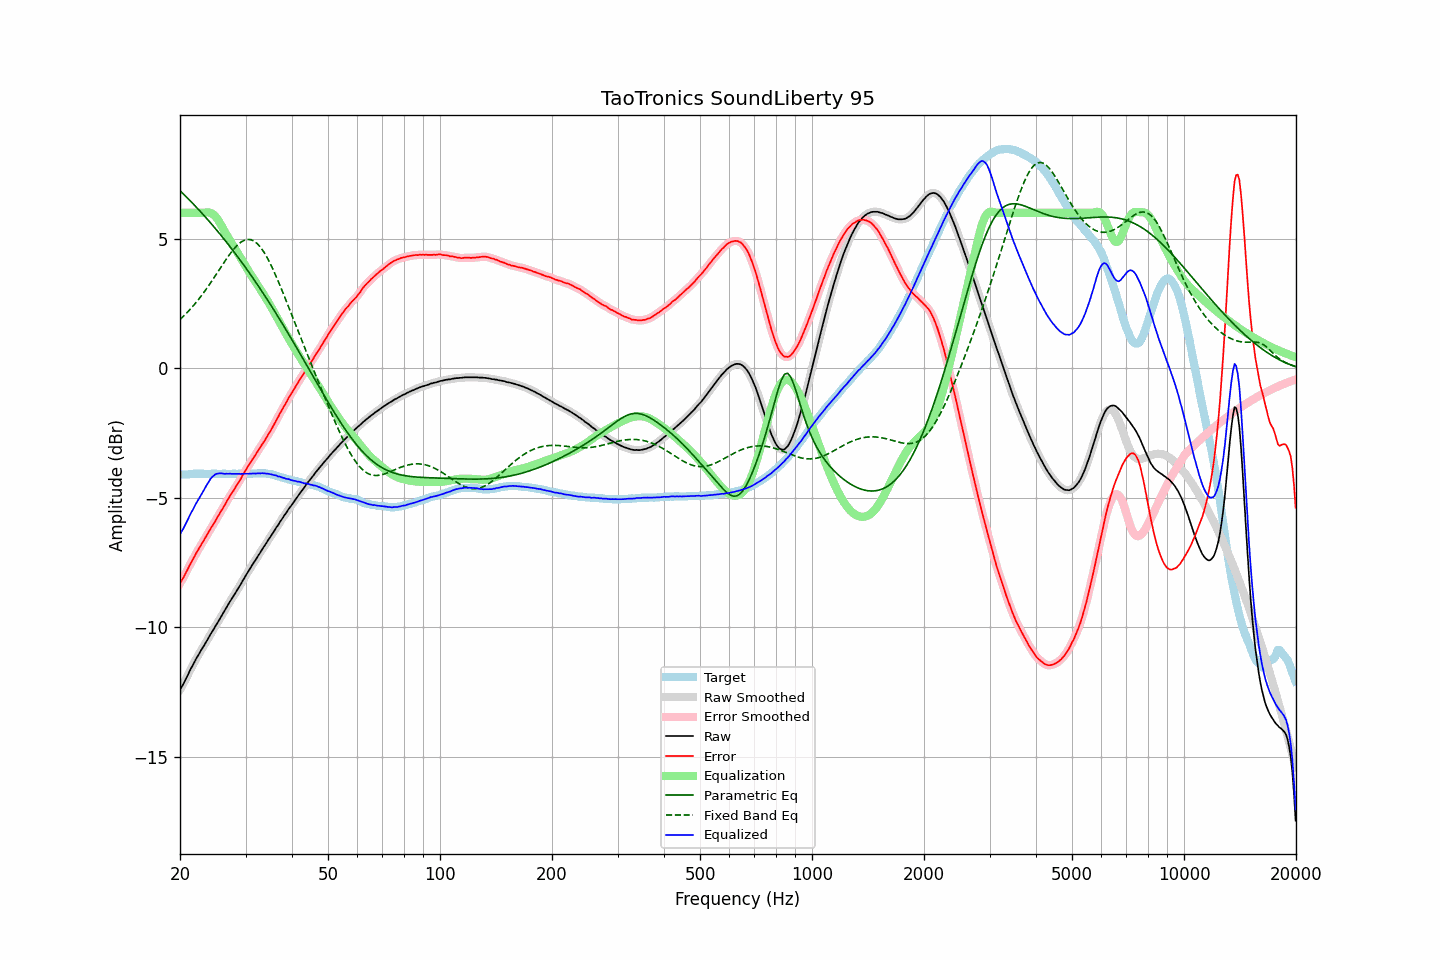

Values plotted in this chart, from the file beside it:
frequency, raw, error, smoothed, error_smoothed, equalization, parametric_eq, fixed_band_eq, equalized_raw, equalized_smoothed, target
20.00, -12.41, -8.30, -12.41, -8.30, 6.00, 6.85, 1.88, -6.41, -6.41, -4.11
20.20, -12.30, -8.19, -12.30, -8.20, 6.00, 6.79, 1.94, -6.30, -6.30, -4.11
20.40, -12.20, -8.10, -12.19, -8.09, 6.00, 6.74, 2.00, -6.20, -6.19, -4.10
20.61, -12.07, -7.97, -12.07, -7.98, 6.00, 6.67, 2.06, -6.07, -6.07, -4.10
20.81, -11.95, -7.85, -11.95, -7.85, 6.00, 6.61, 2.12, -5.95, -5.95, -4.10
21.02, -11.83, -7.73, -11.82, -7.73, 6.00, 6.55, 2.19, -5.83, -5.82, -4.10
21.23, -11.69, -7.60, -11.70, -7.61, 6.00, 6.49, 2.25, -5.69, -5.70, -4.09
21.44, -11.57, -7.49, -11.57, -7.49, 6.00, 6.42, 2.32, -5.57, -5.57, -4.08
21.66, -11.46, -7.38, -11.45, -7.38, 6.00, 6.36, 2.39, -5.46, -5.45, -4.08
21.87, -11.34, -7.27, -11.34, -7.27, 6.00, 6.30, 2.47, -5.34, -5.34, -4.07
22.09, -11.22, -7.14, -11.23, -7.15, 6.00, 6.23, 2.54, -5.22, -5.23, -4.08
22.31, -11.12, -7.05, -11.11, -7.04, 6.00, 6.16, 2.62, -5.12, -5.11, -4.07
22.54, -11.01, -6.93, -11.01, -6.94, 6.00, 6.10, 2.70, -5.01, -5.01, -4.08
22.76, -10.90, -6.83, -10.90, -6.83, 6.00, 6.03, 2.78, -4.90, -4.90, -4.07
22.99, -10.80, -6.73, -10.80, -6.73, 6.00, 5.96, 2.86, -4.80, -4.80, -4.07
23.22, -10.70, -6.62, -10.70, -6.62, 6.01, 5.89, 2.94, -4.69, -4.69, -4.08
23.45, -10.59, -6.51, -10.59, -6.52, 6.02, 5.83, 3.03, -4.57, -4.58, -4.08
23.69, -10.49, -6.41, -10.49, -6.41, 6.02, 5.76, 3.12, -4.47, -4.46, -4.08
23.92, -10.38, -6.30, -10.38, -6.30, 6.02, 5.68, 3.21, -4.36, -4.36, -4.08
24.16, -10.27, -6.19, -10.27, -6.20, 6.00, 5.61, 3.30, -4.27, -4.27, -4.08
24.40, -10.17, -6.10, -10.17, -6.10, 5.97, 5.54, 3.39, -4.20, -4.20, -4.07
24.65, -10.07, -6.00, -10.06, -6.00, 5.93, 5.47, 3.48, -4.14, -4.14, -4.07
24.89, -9.96, -5.89, -9.96, -5.89, 5.86, 5.40, 3.58, -4.09, -4.10, -4.07
25.14, -9.86, -5.78, -9.86, -5.79, 5.79, 5.32, 3.67, -4.07, -4.07, -4.08
25.39, -9.76, -5.68, -9.75, -5.68, 5.70, 5.25, 3.77, -4.06, -4.06, -4.08
25.65, -9.65, -5.57, -9.65, -5.57, 5.59, 5.17, 3.86, -4.06, -4.06, -4.08
25.91, -9.54, -5.46, -9.54, -5.47, 5.48, 5.10, 3.96, -4.06, -4.06, -4.08
26.16, -9.44, -5.37, -9.44, -5.36, 5.37, 5.02, 4.05, -4.07, -4.07, -4.07
26.43, -9.33, -5.26, -9.33, -5.26, 5.26, 4.94, 4.14, -4.08, -4.07, -4.07
26.69, -9.22, -5.14, -9.22, -5.15, 5.15, 4.86, 4.23, -4.07, -4.07, -4.08
26.96, -9.12, -5.04, -9.12, -5.04, 5.05, 4.78, 4.32, -4.07, -4.07, -4.08
27.23, -9.01, -4.93, -9.02, -4.94, 4.95, 4.70, 4.41, -4.06, -4.07, -4.08
27.50, -8.92, -4.84, -8.92, -4.84, 4.85, 4.62, 4.49, -4.07, -4.07, -4.08
27.77, -8.82, -4.75, -8.82, -4.75, 4.75, 4.54, 4.57, -4.07, -4.07, -4.07
28.05, -8.72, -4.65, -8.72, -4.65, 4.65, 4.46, 4.64, -4.07, -4.07, -4.07
28.33, -8.62, -4.54, -8.62, -4.55, 4.54, 4.38, 4.71, -4.07, -4.07, -4.08
28.62, -8.52, -4.44, -8.52, -4.45, 4.44, 4.30, 4.77, -4.08, -4.08, -4.08
28.90, -8.42, -4.35, -8.42, -4.35, 4.34, 4.21, 4.82, -4.08, -4.08, -4.07
29.19, -8.32, -4.25, -8.31, -4.24, 4.24, 4.13, 4.87, -4.08, -4.08, -4.07
29.48, -8.20, -4.12, -8.20, -4.13, 4.13, 4.04, 4.91, -4.07, -4.07, -4.08
29.78, -8.10, -4.02, -8.10, -4.02, 4.03, 3.96, 4.94, -4.07, -4.07, -4.08
30.08, -7.99, -3.92, -7.99, -3.92, 3.92, 3.87, 4.96, -4.07, -4.07, -4.07
30.38, -7.89, -3.81, -7.89, -3.82, 3.82, 3.78, 4.97, -4.07, -4.07, -4.08
30.68, -7.79, -3.72, -7.79, -3.72, 3.72, 3.70, 4.97, -4.07, -4.07, -4.07
30.99, -7.69, -3.62, -7.69, -3.62, 3.62, 3.61, 4.96, -4.07, -4.07, -4.07
31.30, -7.59, -3.52, -7.59, -3.53, 3.53, 3.52, 4.94, -4.06, -4.06, -4.07
31.61, -7.49, -3.43, -7.49, -3.43, 3.43, 3.43, 4.91, -4.06, -4.06, -4.06
31.93, -7.40, -3.33, -7.39, -3.33, 3.33, 3.34, 4.87, -4.07, -4.06, -4.07
32.24, -7.30, -3.24, -7.30, -3.24, 3.24, 3.25, 4.82, -4.06, -4.06, -4.06
32.57, -7.20, -3.14, -7.20, -3.14, 3.14, 3.15, 4.75, -4.06, -4.06, -4.06
32.89, -7.11, -3.05, -7.10, -3.05, 3.05, 3.06, 4.68, -4.06, -4.05, -4.06
33.22, -7.00, -2.94, -7.00, -2.95, 2.95, 2.97, 4.59, -4.05, -4.05, -4.06
33.55, -6.91, -2.85, -6.91, -2.85, 2.85, 2.87, 4.51, -4.06, -4.06, -4.06
33.89, -6.82, -2.76, -6.81, -2.75, 2.75, 2.78, 4.40, -4.07, -4.06, -4.06
34.23, -6.72, -2.65, -6.72, -2.65, 2.65, 2.68, 4.30, -4.07, -4.07, -4.07
34.57, -6.62, -2.54, -6.62, -2.55, 2.55, 2.58, 4.18, -4.07, -4.08, -4.08
34.92, -6.53, -2.44, -6.53, -2.44, 2.44, 2.49, 4.06, -4.09, -4.08, -4.09
35.27, -6.43, -2.34, -6.43, -2.34, 2.33, 2.39, 3.93, -4.10, -4.10, -4.09
35.62, -6.34, -2.22, -6.33, -2.22, 2.22, 2.29, 3.80, -4.12, -4.11, -4.12
35.97, -6.24, -2.11, -6.24, -2.11, 2.11, 2.19, 3.66, -4.13, -4.13, -4.13
... 635 more rows
